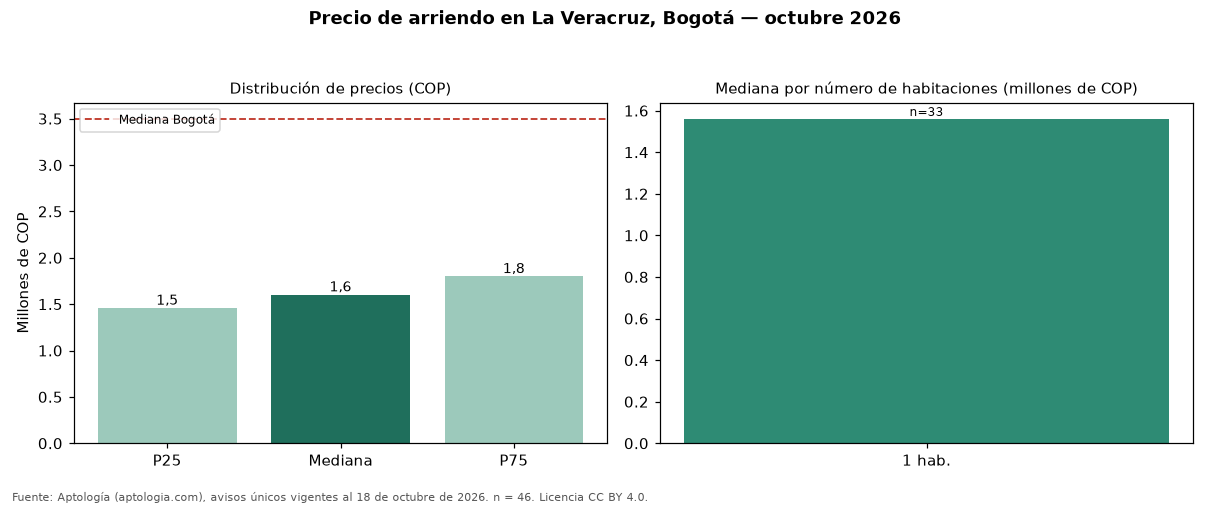

Values plotted in this chart, from the file beside it:
seccion, metrica, valor_cop, n
precio, p25, 1459000, 46
precio, mediana, 1602970, 46
precio, p75, 1800000, 46
cop_por_m2, p25, 45417, 46
cop_por_m2, mediana, 58233, 46
cop_por_m2, p75, 67806, 46
area, area_mediana_m2, 27.0, 46
habitaciones, 1, 1560000, 33
habitaciones, 2, 1620000, 3
administracion, mediana, 199000, 22
estrato, moda, 3, 
parqueadero, porcentaje_con_parqueadero, 13.0, 46
ciudad, mediana_ciudad, 3497000, 19948
ciudad, mediana_cop_por_m2_ciudad, 48571, 19948
